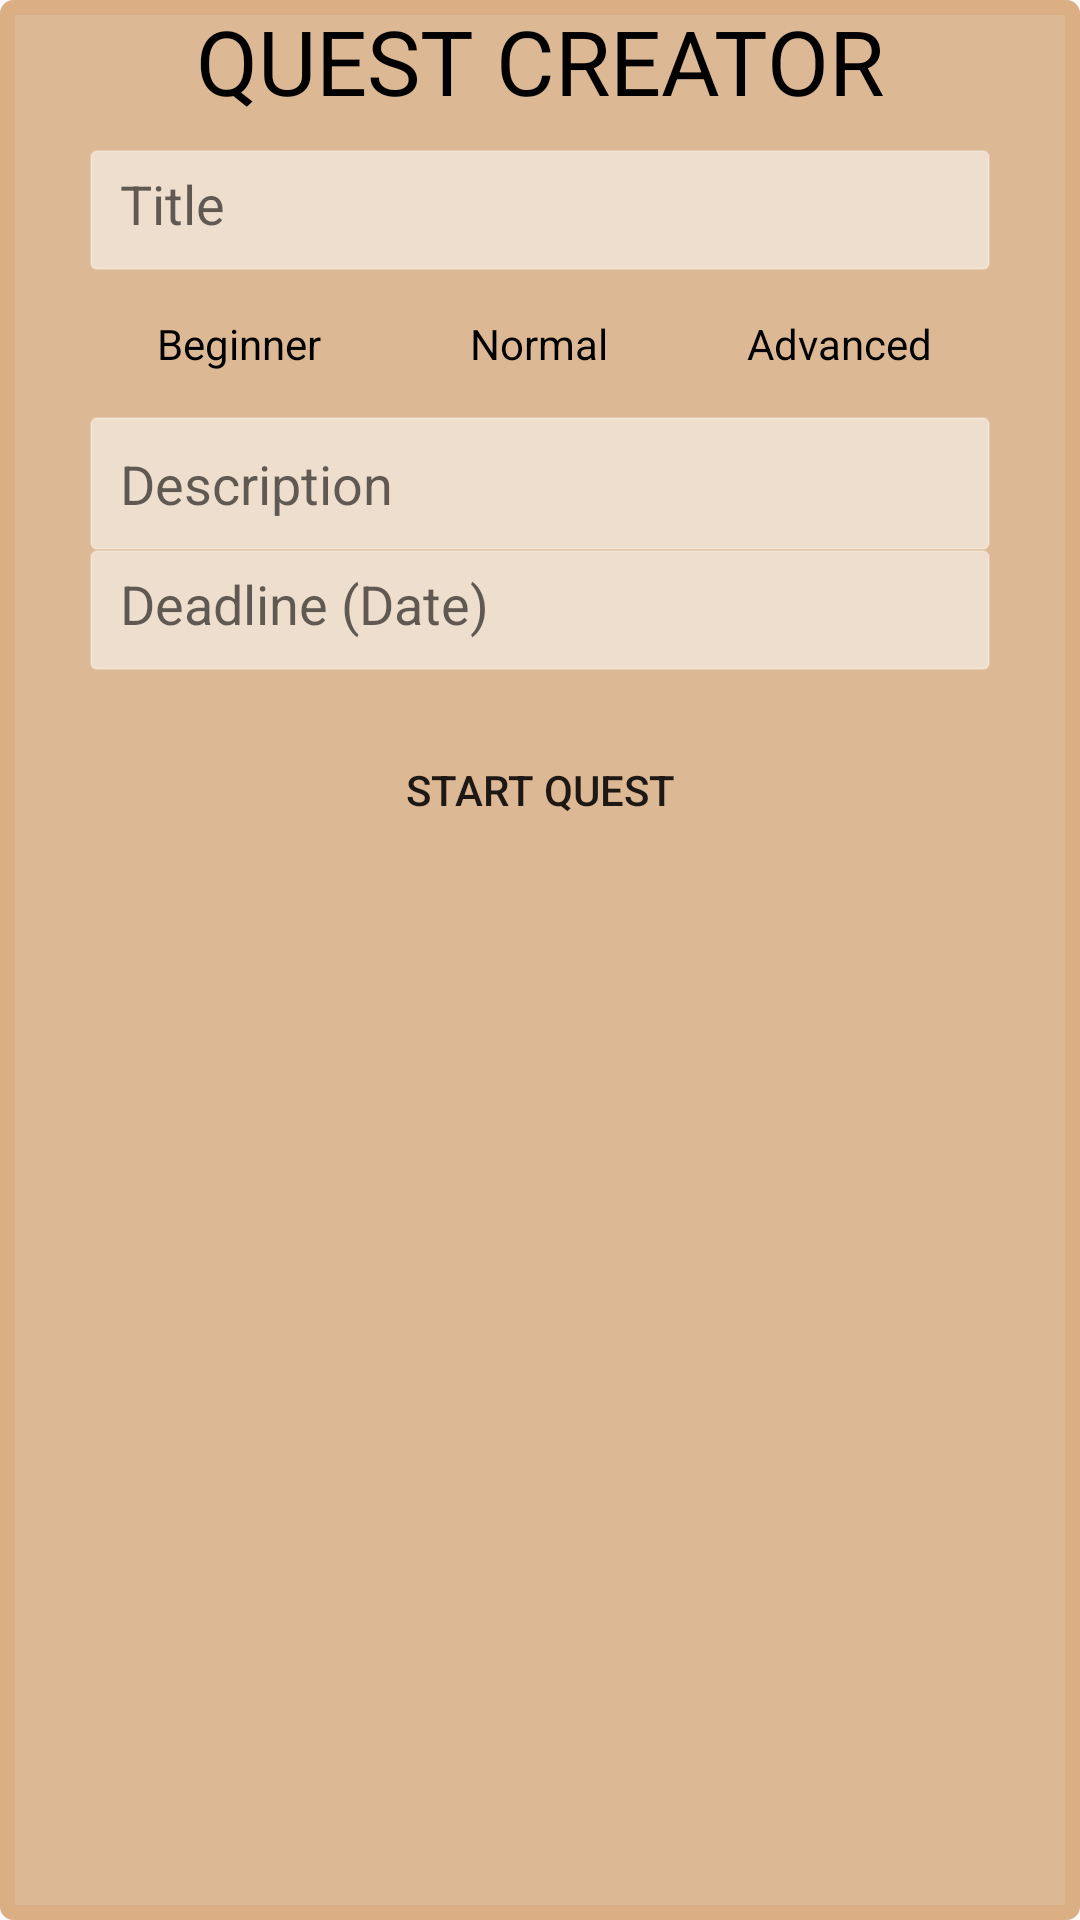

The Android layout XML behind this screen, and the referenced resources:
<!-- AndroidManifest.xml: application theme AppTheme -->
<!-- res/layout/activity_quest_tab_create_tab.xml -->
<?xml version="1.0" encoding="utf-8"?>
<RelativeLayout xmlns:android="http://schemas.android.com/apk/res/android"
    xmlns:tools="http://schemas.android.com/tools"
    android:layout_width="match_parent"
    android:layout_height="wrap_content"
    tools:context="com.example.messiah.questjournal.QuestTab.QuestTabCreateTab"
    android:id="@+id/create_quest_tab"
    android:background="@drawable/quest_entry"
    android:paddingBottom="20dp">

    <TextView
        android:id="@+id/quest_creator"
        android:text="QUEST CREATOR"
        android:textSize="30sp"
        android:layout_width="match_parent"
        android:layout_height="wrap_content"
        android:textAlignment="center"/>

    <EditText
        android:id="@+id/title_input"
        android:layout_marginTop="50dp"
        android:layout_width="300dp"
        android:layout_height="40dp"
        android:layout_centerHorizontal="true"
        android:background="@drawable/input_fields"
        android:hint="Title"
        android:padding="10dp"/>

    <RadioGroup
        android:id="@+id/difficulty_i"
        android:layout_width="300dp"
        android:layout_height="wrap_content"
        android:orientation="horizontal"
        android:layout_centerHorizontal="true"
        android:layout_below="@+id/title_input">

        <RadioButton
            android:id="@+id/easy_selection"
            android:text="Beginner"
            android:checked="true"
            android:background="@drawable/radio_button_background"
            android:button="@android:color/transparent"
            android:textAlignment="center"
            android:padding="10dp"
            android:layout_margin="5dp"
            android:layout_width="0dp"
            android:layout_weight="1"
            android:layout_height="wrap_content" />
        <RadioButton
            android:id="@+id/medium_selection"
            android:text="Normal"
            android:background="@drawable/radio_button_background"
            android:button="@android:color/transparent"
            android:textAlignment="center"
            android:padding="10dp"
            android:layout_margin="5dp"
            android:layout_width="0dp"
            android:layout_weight="1"
            android:layout_height="wrap_content" />
        <RadioButton
            android:id="@+id/hard_selection"
            android:text="Advanced"
            android:background="@drawable/radio_button_background"
            android:button="@android:color/transparent"
            android:textAlignment="center"
            android:padding="10dp"
            android:layout_margin="5dp"
            android:layout_width="0dp"
            android:layout_weight="1"
            android:layout_height="wrap_content" />
    </RadioGroup>

    <EditText
        android:id="@+id/description_input"
        android:layout_width="300dp"
        android:layout_height="wrap_content"
        android:layout_below="@id/difficulty_i"
        android:layout_centerHorizontal="true"
        android:background="@drawable/input_fields"
        android:hint="Description"
        android:inputType="textCapSentences|textMultiLine"
        android:maxLength="2000"
        android:maxLines="4"
        android:padding="10dp"  />

    <EditText
        android:id="@+id/deadline_input"
        android:textIsSelectable="true"
        android:layout_width="300dp"
        android:layout_height="40dp"
        android:focusable="false"
        android:layout_below="@id/description_input"
        android:layout_centerHorizontal="true"
        android:background="@drawable/input_fields"
        android:hint="Deadline (Date)"
        android:padding="10dp"
        android:onClick="setDate" />

    <Button
        android:id="@+id/create_quest"
        android:layout_marginTop="20dp"
        android:layout_width="300dp"
        android:layout_height="40dp"
        android:layout_below="@id/deadline_input"
        android:text="START QUEST"
        android:background="@drawable/radio_button_background"
        android:layout_centerHorizontal="true"
        android:onClick="createQuest"/>

</RelativeLayout>
<!-- resources referenced by this layout -->
<resources>
  <!-- drawable input_fields (drawable) -->
  <?xml version="1.0" encoding="utf-8"?>
  <shape xmlns:android="http://schemas.android.com/apk/res/android" android:shape="rectangle">
      <solid android:color="#88ffffff" />
      <stroke android:width="0.5dp"
          android:color="#44FFFFFF" />
      <corners android:radius="2dp"/>
      <background android:color="#000"/>
  </shape>
  <!-- drawable quest_entry (drawable) -->
  <?xml version="1.0" encoding="utf-8"?>
  <shape xmlns:android="http://schemas.android.com/apk/res/android" android:shape="rectangle">
      <solid android:color="#dcb894" />
      <stroke android:width="5dp"
          android:color="#dcae84" />
      <corners android:radius="2dp"/>
      <background android:color="#dcb894"/>
  </shape>
  <!-- drawable radio_button_background (drawable) -->
  <selector xmlns:android="http://schemas.android.com/apk/res/android" >
      <item
          android:drawable="@drawable/unchecked_radio"
          android:state_checked="true"
          android:state_pressed="true" />
      <item
          android:drawable="@drawable/checked_radio"
          android:state_pressed="true" />
      <item
          android:drawable="@drawable/checked_radio"
          android:state_checked="true" />
      <item
          android:drawable="@drawable/unchecked_radio" />
  </selector>
  <style name="AppTheme" parent="Theme.AppCompat.Light.DarkActionBar">
          
          <item name="windowNoTitle">true</item>
          <item name="windowActionBar">false</item>
          <item name="android:windowFullscreen">true</item>
          <item name="android:windowContentOverlay">@null</item>
  
          <item name="colorPrimary">#000</item>
          <item name="colorPrimaryDark">#000</item>
          <item name="colorAccent">#000</item>
          <item name="android:textViewStyle">@style/MyTextViewStyle</item>
      </style>
  <!-- drawable checked_radio (drawable) -->
  <shape
      xmlns:android="http://schemas.android.com/apk/res/android"
      android:shape="rectangle" >
      <corners
          android:radius="2dp" />
      <solid
          android:color="#fff" />
      <stroke
          android:width="1dp"
          android:color="#53aade" />
  </shape>
  <style name="MyTextViewStyle" parent="android:Widget.TextView">
          <item name="android:textColor">#000</item>
          <item name="android:fontFamily">sans-serif</item>
      </style>
</resources>
